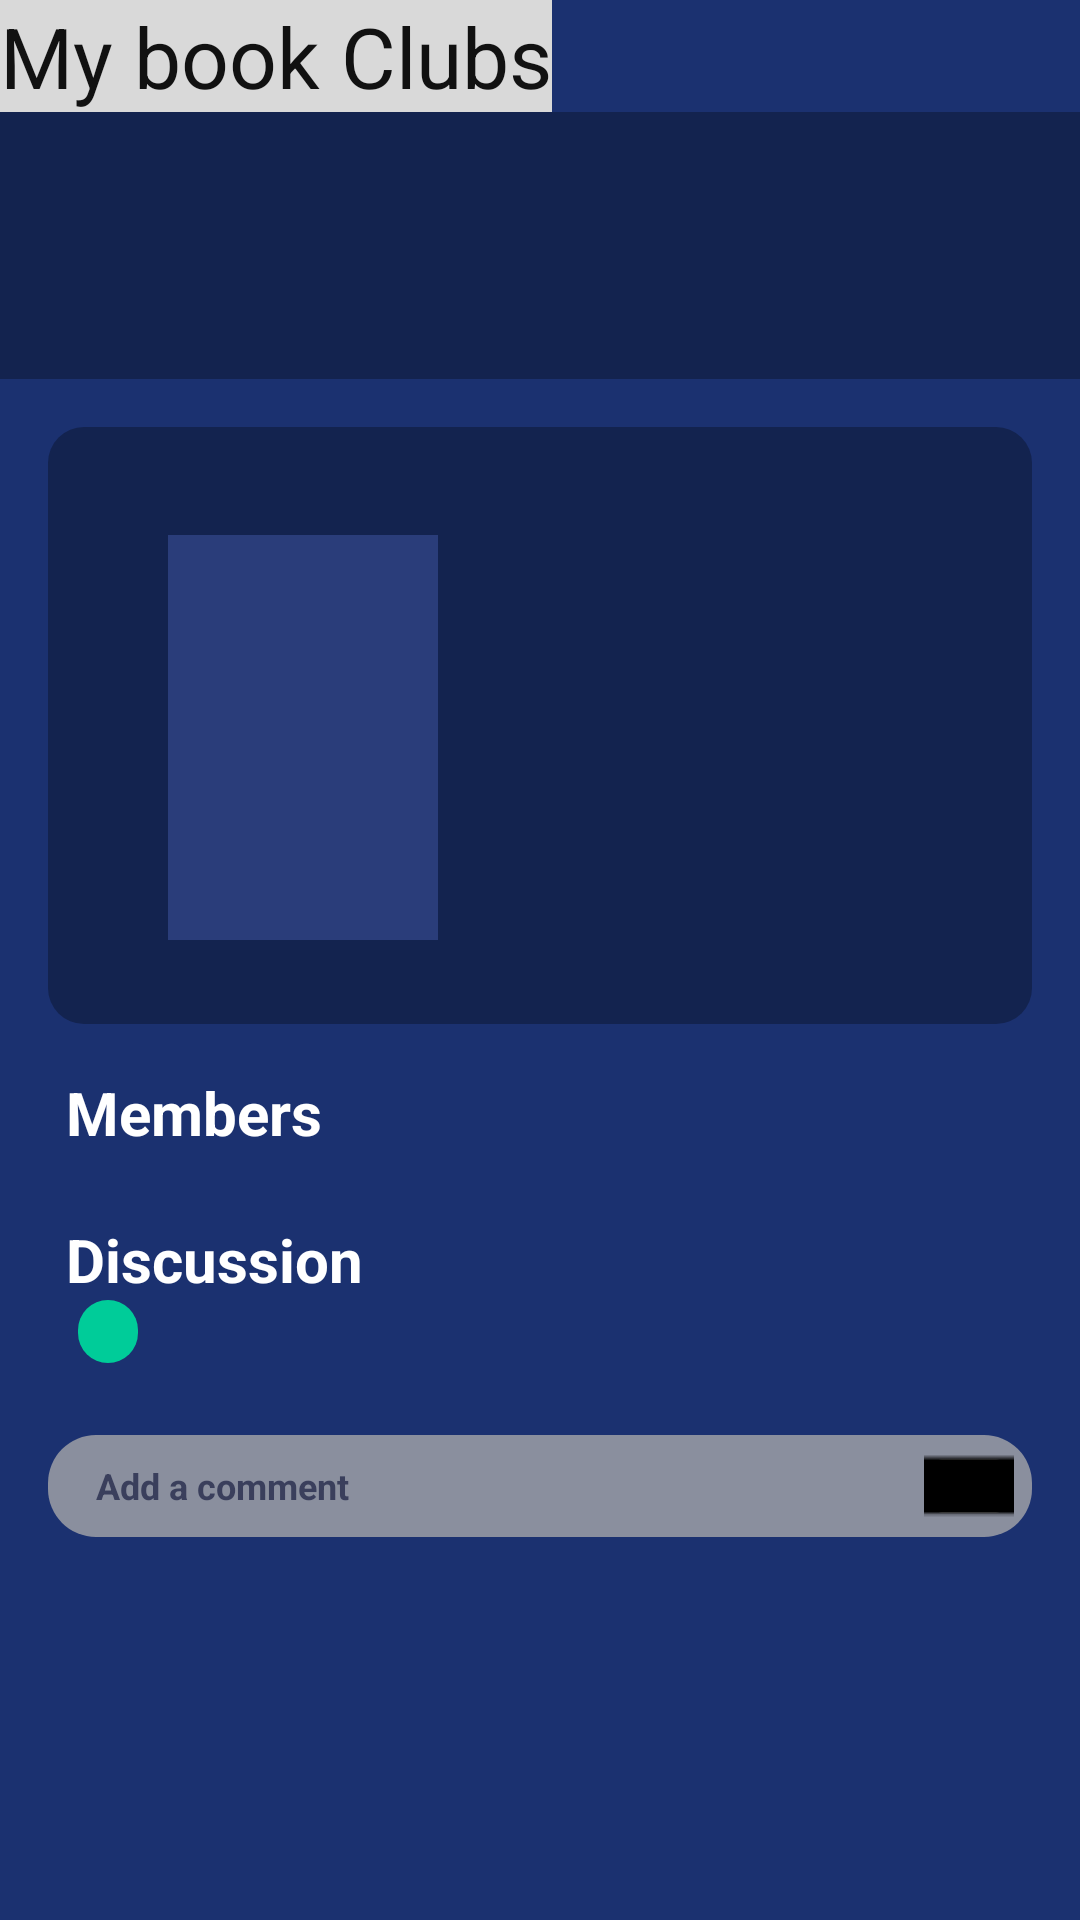

The Android layout XML behind this screen, and the referenced resources:
<!-- AndroidManifest.xml: application theme Theme.BookMarked -->
<!-- res/layout/fragment_club.xml -->
<?xml version="1.0" encoding="utf-8"?>
<LinearLayout xmlns:android="http://schemas.android.com/apk/res/android"
    xmlns:app="http://schemas.android.com/apk/res-auto"
    xmlns:tools="http://schemas.android.com/tools"
    android:layout_width="match_parent"
    android:layout_height="match_parent"
    android:background="@color/navy_background"
    android:orientation="vertical">

    <TextView
        android:layout_width="wrap_content"
        android:layout_height="wrap_content"
        style="@style/BookMarked.Header"
        android:text="@string/my_book_clubs"/>

    <LinearLayout
        android:layout_width="match_parent"
        android:layout_height="wrap_content"
        android:background="@color/navy_card"
        android:orientation="vertical"
        android:paddingStart="12dp"
        android:paddingTop="16dp"
        android:paddingEnd="12dp"
        android:paddingBottom="16dp">

        <TextView
            android:layout_width="wrap_content"
            android:layout_height="wrap_content"
            android:id="@+id/tv_club_name"
            android:textColor="@color/text_on_dark"
            android:textSize="@dimen/text_title"
            tools:text="Harry Potter Lovers"/>

        <TextView
            android:layout_width="wrap_content"
            android:layout_height="wrap_content"
            android:id="@+id/tv_club_subtitle"
            android:layout_marginTop="6dp"
            android:textColor="@color/text_on_dark"
            android:textSize="@dimen/text_body"
            android:textStyle="bold"
            tools:text="8 members . currently reading" />
    </LinearLayout>

    <androidx.core.widget.NestedScrollView
        android:layout_width="match_parent"
        android:layout_height="0dp"
        android:layout_weight="1">
        <LinearLayout
            android:layout_width="match_parent"
            android:layout_height="wrap_content"
            android:orientation="vertical"
            android:padding="@dimen/screen_padding">
            <LinearLayout
                android:layout_width="match_parent"
                android:layout_height="wrap_content"
                android:background="@drawable/bg_card"
                android:gravity="center_vertical"
                android:orientation="horizontal"
                android:paddingStart="40dp"
                android:paddingTop="36dp"
                android:paddingEnd="16dp"
                android:paddingBottom="28dp">
                <com.google.android.material.imageview.ShapeableImageView
                    android:layout_width="@dimen/cover_width_medium"
                    android:layout_height="@dimen/cover_height_medium"
                    android:id="@+id/tv_club_book_cover"
                    android:contentDescription="@string/book_cover_description"
                    android:scaleType="centerCrop"
                    android:src="@drawable/bg_cover_placeholder"
                    app:shapeAppearanceOverlay="@style/BookMarked.CoverShape"/>

                <LinearLayout
                    android:layout_width="0dp"
                    android:layout_height="wrap_content"
                    android:layout_marginStart="24dp"
                    android:layout_weight="1"
                    android:orientation="vertical">

                    <TextView
                        android:layout_width="wrap_content"
                        android:layout_height="wrap_content"
                        android:id="@+id/tv_club_book_title"
                        android:textColor="@color/text_on_dark"
                        android:textSize="@dimen/text_body"
                        tools:text="Harry Potter and the Chamber of Secrets"/>
                    <TextView
                        android:layout_width="wrap_content"
                        android:layout_height="wrap_content"
                        android:id="@+id/tv_club_book_author"
                        android:textColor="@color/text_on_dark_secondary"
                        android:textSize="14sp"
                        tools:text="J.K. Rowling"/>

                </LinearLayout>

            </LinearLayout>

            <TextView
                android:layout_width="wrap_content"
                android:layout_height="wrap_content"
                android:layout_marginStart="6dp"
                android:layout_marginTop="16dp"
                android:text="@string/members"
                android:textColor="@color/text_on_dark"
                android:textSize="@dimen/text_section"
                android:textStyle="bold"/>

            <androidx.recyclerview.widget.RecyclerView
                android:layout_width="match_parent"
                android:layout_height="wrap_content"
                android:id="@+id/rv_club_members"
                android:layout_marginTop="6dp"
                android:orientation="horizontal"
                app:layoutManager="androidx.recyclerview.widget.LinearLayoutManager"
                tools:itemCount="6"
                tools:listitem="@layout/item_member_avatar"/>

            <TextView
                android:layout_width="wrap_content"
                android:layout_height="wrap_content"
                android:layout_marginStart="6dp"
                android:layout_marginTop="16dp"
                android:text="@string/discussion"
                android:textColor="@color/text_on_dark"
                android:textSize="@dimen/text_section"
                android:textStyle="bold"/>

            <TextView
                android:layout_width="wrap_content"
                android:layout_height="wrap_content"
                android:id="@+id/tv_club_chapter_tag"
                android:layout_marginStart="10dp"
                android:background="@drawable/bg_chapter_tag"
                android:paddingStart="10dp"
                android:paddingTop="1dp"
                android:paddingEnd="10dp"
                android:paddingBottom="1dp"
                android:textColor="@color/white"
                android:textSize="14sp"
                android:textStyle="bold"
                tools:text="Chapter 14"/>

            <androidx.recyclerview.widget.RecyclerView
                android:layout_width="match_parent"
                android:layout_height="wrap_content"
                android:id="@+id/rv_club_comments"
                android:layout_marginTop="12dp"
                android:nestedScrollingEnabled="false"
                app:layoutManager="androidx.recyclerview.widget.LinearLayoutManager"
                tools:itemCount="1"
                tools:listitem="@layout/item_comment"/>

            <LinearLayout
                android:layout_width="match_parent"
                android:layout_height="34dp"
                android:layout_marginTop="12dp"
                android:background="@drawable/bg_comment_input"
                android:gravity="center_vertical"
                android:orientation="horizontal"
                android:paddingStart="16dp"
                android:paddingEnd="6dp">

                <EditText
                    android:layout_width="0dp"
                    android:layout_height="match_parent"
                    android:id="@+id/et_club_comment"
                    android:layout_weight="1"
                    android:autofillHints=""
                    android:background="@android:color/transparent"
                    android:hint="@string/add_a_comment"
                    android:imeOptions="actionSend"
                    android:inputType="textCapSentences"
                    android:maxLines="1"
                    android:textColor="@color/white"
                    android:textColorHint="#3a3f5c"
                    android:textSize="12sp"
                    android:textStyle="bold"/>

                <ImageButton
                    android:layout_width="30dp"
                    android:layout_height="30dp"
                    android:id="@+id/btn_club_send_comment"
                    android:contentDescription="@string/send_comment"
                    android:src="@drawable/ic_arrow_forward" />
            </LinearLayout>
        </LinearLayout>
    </androidx.core.widget.NestedScrollView>
</LinearLayout>
<!-- res/layout/item_member_avatar.xml (included above) -->
<?xml version="1.0" encoding="utf-8"?>
<TextView xmlns:android="http://schemas.android.com/apk/res/android"
    xmlns:tools="http://schemas.android.com/tools"
    android:id="@+id/tv_member_initial"
    android:layout_width="@dimen/avatar_size"
    android:layout_height="@dimen/avatar_size"
    android:layout_marginStart="6dp"
    android:layout_marginEnd="16dp"
    android:background="@drawable/bg_avatar"
    android:backgroundTint="#1E6B3A"
    android:gravity="center"
    android:textColor="@color/white"
    android:textSize="20sp"
    android:textStyle="bold"
    tools:text="M" />
<!-- res/layout/item_comment.xml (included above) -->
<?xml version="1.0" encoding="utf-8"?>
<LinearLayout xmlns:android="http://schemas.android.com/apk/res/android"
    xmlns:tools="http://schemas.android.com/tools"
    android:layout_width="match_parent"
    android:layout_height="wrap_content"
    android:layout_marginBottom="8dp"
    android:background="@drawable/bg_comment"
    android:orientation="vertical"
    android:paddingStart="12dp"
    android:paddingTop="4dp"
    android:paddingEnd="12dp"
    android:paddingBottom="10dp">

    <TextView
        android:layout_width="wrap_content"
        android:layout_height="wrap_content"
        android:id="@+id/tv_comment_author"
        android:textColor="@color/text_comment_author"
        android:textSize="@dimen/text_body"
        android:textStyle="bold"
        tools:text="Ana"/>

    <TextView
        android:layout_width="wrap_content"
        android:layout_height="wrap_content"
        android:id="@+id/tv_comment_body"
        android:layout_marginTop="2dp"
        android:textColor="@color/text_on_light"
        android:textSize="12sp"
        android:textStyle="bold"
        tools:text="Thoughts?"/>
</LinearLayout>
<!-- resources referenced by this layout -->
<resources>
  <color name="navy_background">#1B3170 </color>
  <color name="navy_card">#13234F </color>
  <color name="text_comment_author">#1b1f4b</color>
  <color name="text_on_dark">#FFFFFF</color>
  <color name="text_on_dark_secondary">#d0d6e6</color>
  <color name="text_on_light">#111111</color>
  <color name="white">#FFFFFFFF</color>
  <dimen name="avatar_size"> 36dp </dimen>
  <dimen name="cover_height_medium"> 135dp </dimen>
  <dimen name="cover_width_medium"> 90dp </dimen>
  <dimen name="screen_padding"> 16dp </dimen>
  <dimen name="text_body"> 16sp </dimen>
  <dimen name="text_section"> 20sp </dimen>
  <dimen name="text_title"> 22sp </dimen>
  <!-- drawable bg_card (drawable) -->
  <?xml version="1.0" encoding="utf-8"?>
  <shape xmlns:android="http://schemas.android.com/apk/res/android" android:shape="rectangle">
      <solid android:color="@color/navy_card"/>
      <corners android:radius="@dimen/card_radius"/>
  </shape>
  <!-- drawable bg_chapter_tag (drawable) -->
  <?xml version="1.0" encoding="utf-8"?>
  <shape xmlns:android="http://schemas.android.com/apk/res/android" android:shape="rectangle">
      <solid android:color="@color/accent_teal"/>
      <corners android:radius="10dp"/>
  </shape>
  <!-- drawable bg_comment_input (drawable) -->
  <?xml version="1.0" encoding="utf-8"?>
  <shape xmlns:android="http://schemas.android.com/apk/res/android" android:shape="rectangle">
      <solid android:color="@color/comment_input_fill"/>
      <corners android:radius="16dp"/>
  </shape>
  <!-- drawable bg_cover_placeholder (drawable) -->
  <?xml version="1.0" encoding="utf-8"?>
  <shape xmlns:android="http://schemas.android.com/apk/res/android" android:shape="rectangle">
      <solid android:color="@color/placeholder_cover"/>
  </shape>
  <!-- drawable ic_arrow_forward: png bitmap (drawable, 1700 bytes) -->
  <string name="add_a_comment">Add a comment</string>
  <string name="book_cover_description">Book Cover</string>
  <string name="discussion">Discussion</string>
  <string name="members">Members</string>
  <string name="my_book_clubs">My book Clubs</string>
  <string name="send_comment">Send comment</string>
  <style name="BookMarked.CoverShape" parent="">
          <item name="cornerFamily">rounded</item>
          <item name="cornerRadius">4dp</item>
      </style>
  <style name="BookMarked.Header">
          <item name="android:layout_width">match_parent</item>
          <item name="android:layout_height">@dimen/header_height</item>
          <item name="android:background">@color/header_gray</item>
          <item name="android:gravity">center</item>
          <item name="android:textColor">@color/text_on_light</item>
          <item name="android:textSize">@dimen/text_header</item>
      </style>
  <style name="Theme.BookMarked" parent="Theme.MaterialComponents.Light.NoActionBar">
          <item name="colorPrimary">@color/accent_blue</item>
          <item name="colorPrimaryVariant">@color/navy_card</item>
          <item name="colorOnPrimary">@color/white</item>
          <item name="colorSecondary">@color/accent_teal</item>
          <item name="colorOnSecondary">@color/text_on_light</item>
          <item name="android:windowBackground">@color/navy_background</item>
          <item name="android:statusBarColor">@color/navy_card</item>
          <item name="android:navigationBarColor">@color/nav_background</item>
          <item name="android:fontFamily">sans-serif</item>
      </style>
  <dimen name="card_radius"> 12dp </dimen>
  <color name="accent_teal">#00cc99</color>
  <color name="comment_input_fill">#8a8f9e</color>
  <color name="placeholder_cover">#2a3d7a</color>
  <dimen name="header_height"> 64dp </dimen>
  <color name="header_gray">#D9D9D9 </color>
  <dimen name="text_header"> 28sp </dimen>
  <color name="accent_blue">#4F68f7</color>
  <color name="nav_background">#d9d9d9</color>
</resources>
